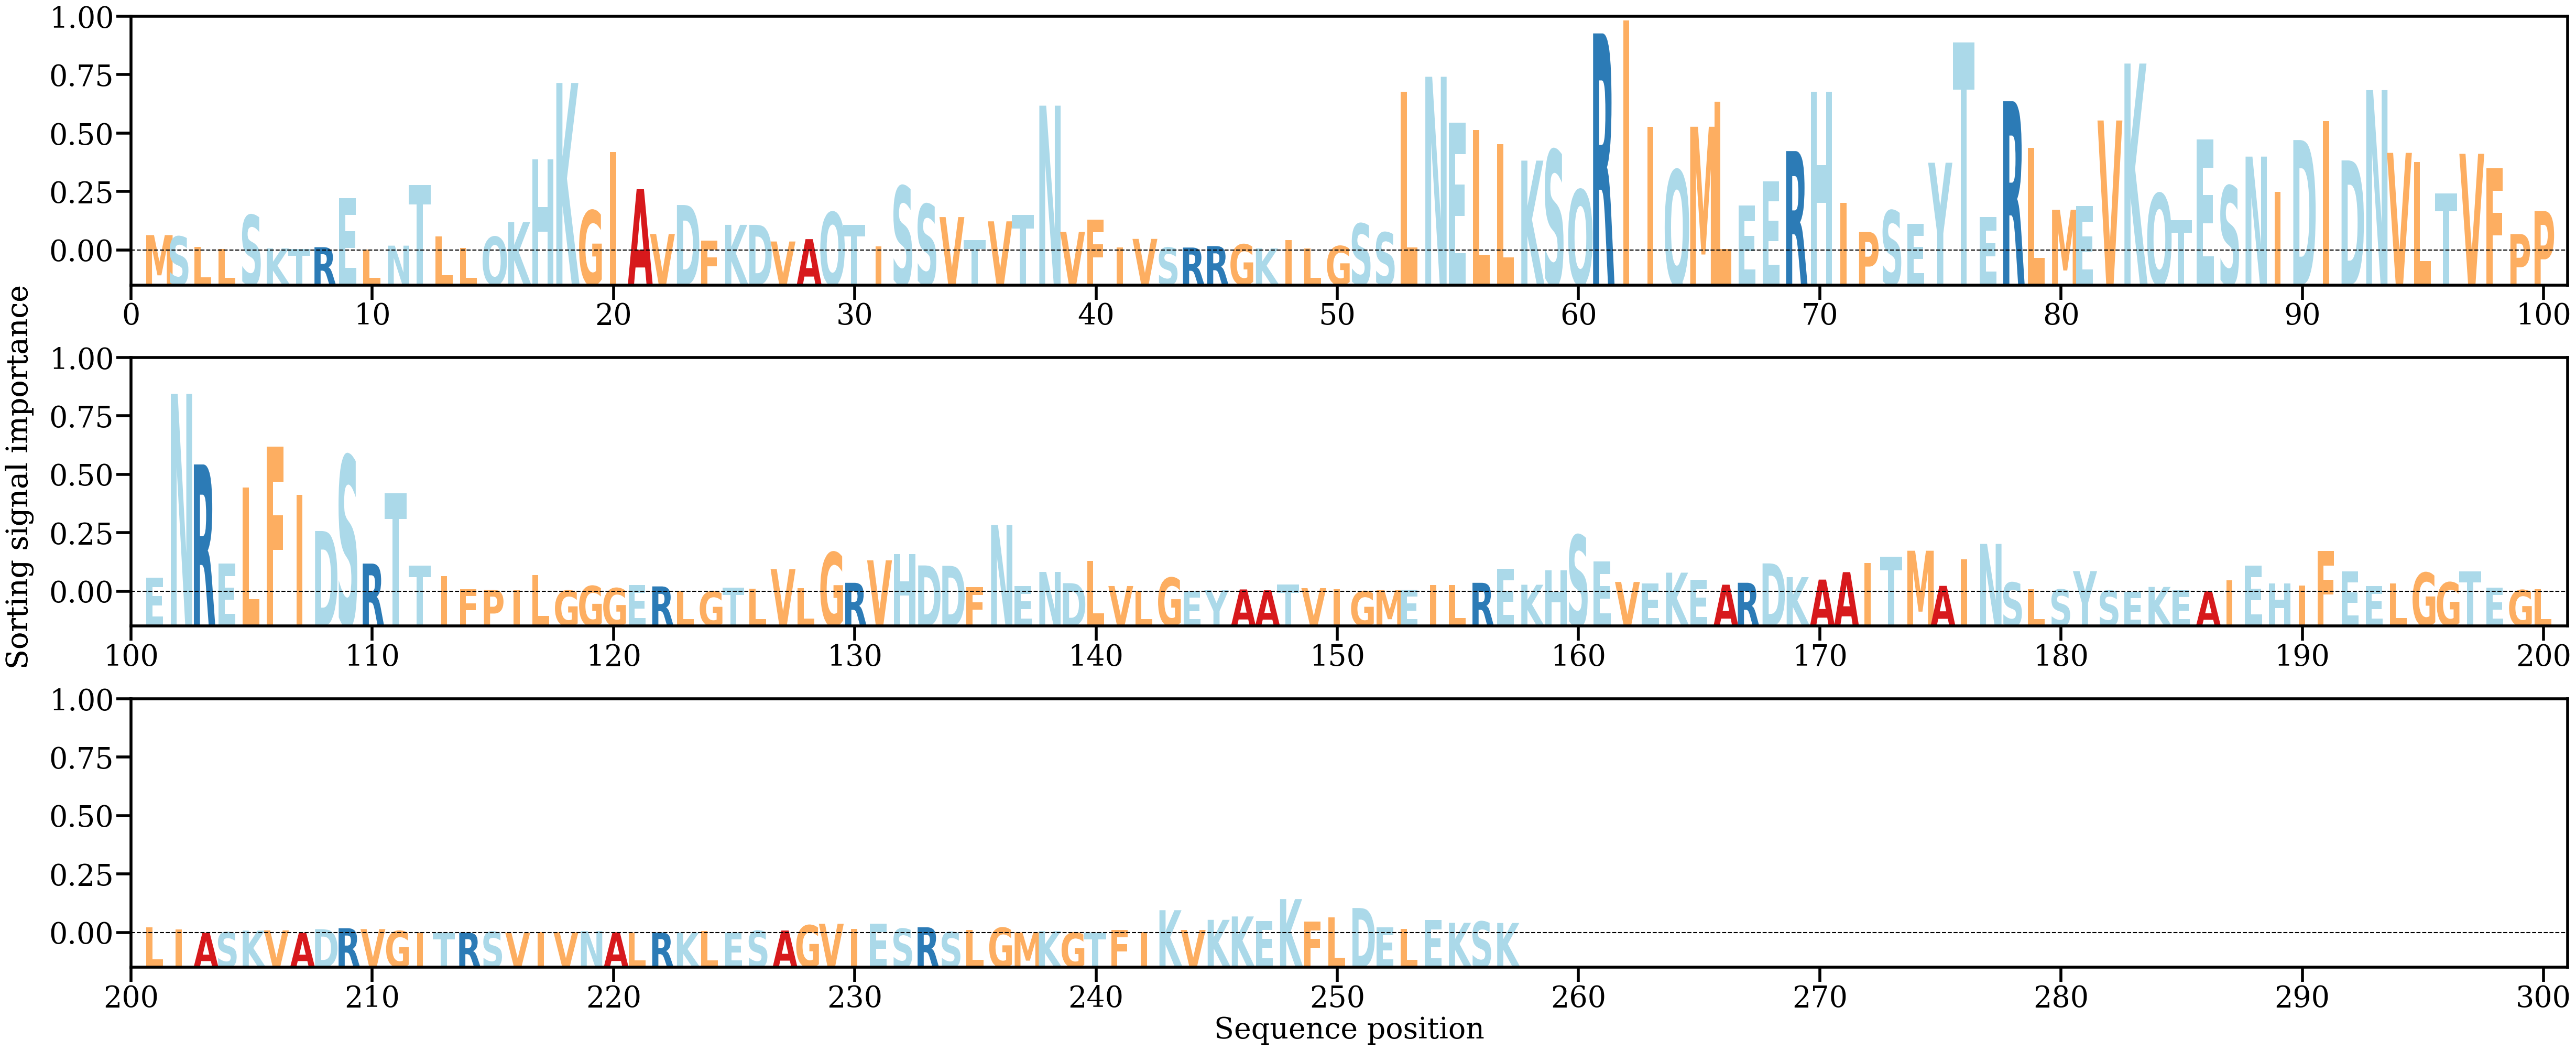

Values plotted in this chart, from the file beside it:
AA, Alpha
M, [0.00176819]
S, [0.00160707]
L, [0.00043506]
L, [0.00019274]
S, [0.00406848]
K, [0.00023615]
T, [0.00016204]
R, [0.00037885]
E, [0.00603932]
L, [0.00010406]
N, [0.00055513]
T, [0.00749694]
L, [0.00161598]
L, [0.00030125]
Q, [0.00157593]
K, [0.00325756]
H, [0.01047962]
K, [0.01925574]
G, [0.00459352]
I, [0.01130667]
A, [0.00704051]
V, [0.00189366]
D, [0.00522606]
F, [0.00112104]
K, [0.00294579]
D, [0.00294443]
V, [0.0010332]
A, [0.0013064]
Q, [0.00438956]
T, [0.002945]
I, [0.00050034]
S, [0.00739778]
S, [0.00531959]
V, [0.00383974]
T, [0.00119606]
V, [0.0033504]
T, [0.00410197]
N, [0.01664237]
V, [0.00213149]
F, [0.00355075]
I, [0.00034737]
V, [0.0013321]
S, [0.00033559]
R, [0.00033775]
R, [0.00050392]
G, [0.00070391]
K, [0.00023955]
I, [0.00120106]
L, [0.00025576]
G, [0.00050989]
S, [0.00309096]
S, [0.00207512]
L, [0.01824153]
N, [0.01996328]
E, [0.01471664]
L, [0.01385721]
L, [0.01224156]
K, [0.01032786]
S, [0.01153835]
Q, [0.0069643]
... 197 more rows
